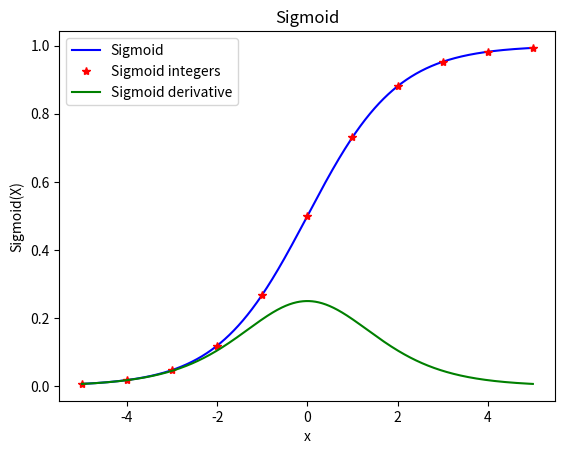

The script that saved this image:
# Import matplotlib, numpy and math
import matplotlib.pyplot as plt
import numpy as np
import math

def sigmoid(x):
    return 1/(1 + np.exp(-x))

def sigmoidDerivate(x):
    return sigmoid(x) * (1 - sigmoid(x))

x = np.linspace(-5, 5, 1001)
y = sigmoid(x)

plt.figure("Sigmoid")

plt.title("Sigmoid")

plt.plot(x, y, "b-")
plt.xlabel("x")
plt.ylabel("Sigmoid(X)")

x2 = np.linspace(-5,5,11)
y2 = sigmoid(x2)
plt.plot(x2, y2, "r*")

yDer = sigmoidDerivate(x)
plt.plot(x, yDer, "g-")

plt.legend(['Sigmoid', 'Sigmoid integers', 'Sigmoid derivative'], loc="upper left")

plt.show()
